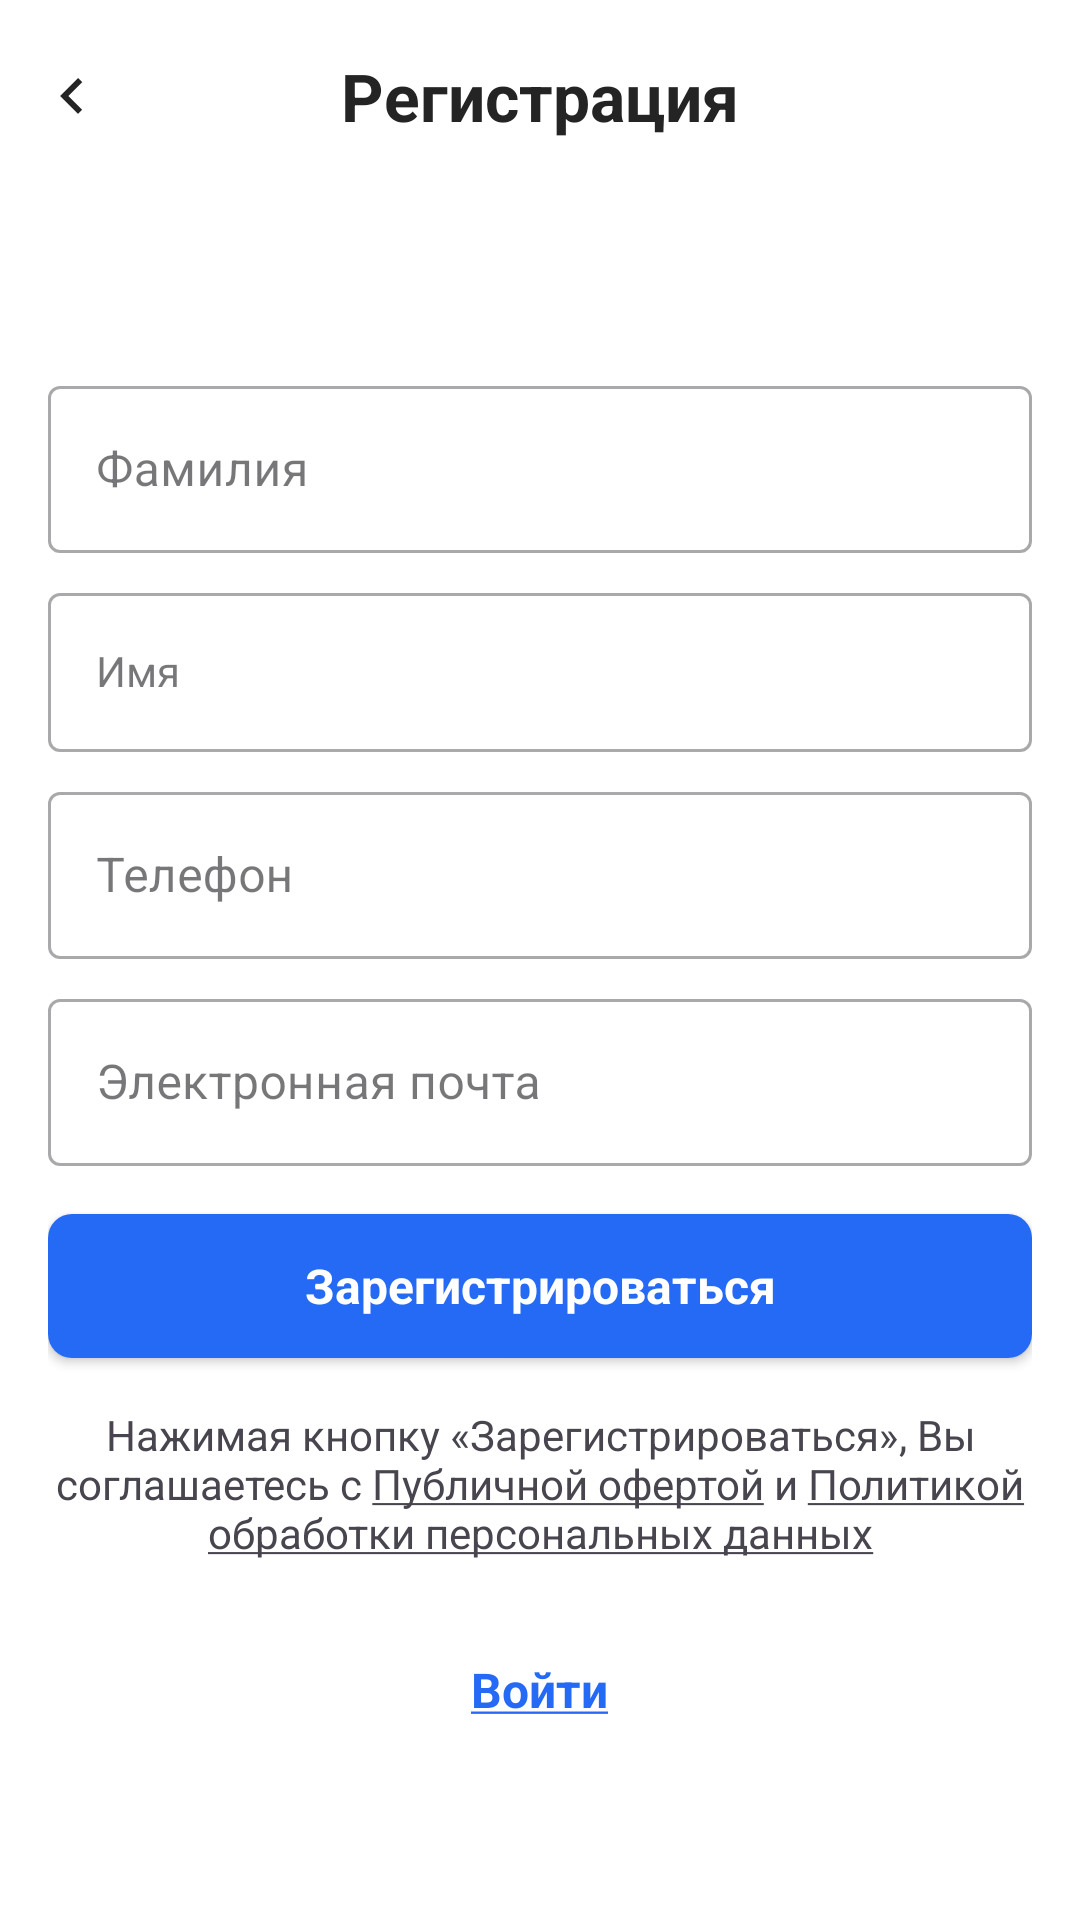

Produce the Android XML layout that renders to this screen, including the resource entries it uses.
<!-- AndroidManifest.xml: application theme Theme.ProTim -->
<!-- res/layout/activity_register_page.xml -->
<androidx.constraintlayout.widget.ConstraintLayout
    xmlns:android="http://schemas.android.com/apk/res/android"
    xmlns:app="http://schemas.android.com/apk/res-auto"
    xmlns:tools="http://schemas.android.com/tools"
    android:layout_width="match_parent"
    android:layout_height="match_parent"
    android:background="@color/white"
    android:id="@+id/register_page"
    tools:context=".RegisterPage">

    
    <androidx.appcompat.widget.Toolbar
        android:id="@+id/toolbar"
        android:layout_width="0dp"
        android:layout_height="wrap_content"
        android:background="@color/white"
        android:paddingTop="8dp"
        android:paddingBottom="8dp"
        app:contentInsetStart="0dp"
        app:layout_constraintTop_toTopOf="parent"
        app:layout_constraintStart_toStartOf="parent"
        app:layout_constraintEnd_toEndOf="parent">

        <ImageButton
            android:id="@+id/button_back"
            android:layout_width="wrap_content"
            android:layout_height="wrap_content"
            android:contentDescription="@string/go_back"
            android:src="@drawable/ic_back"
            android:background="@android:color/transparent"/>

        <TextView
            android:layout_width="wrap_content"
            android:layout_height="wrap_content"
            android:text="@string/Registration"
            android:layout_gravity="center"
            style="@style/TitleLarge" />
    </androidx.appcompat.widget.Toolbar>

    
    <ScrollView
        android:layout_width="0dp"
        android:layout_height="0dp"
        app:layout_constraintTop_toBottomOf="@id/toolbar"
        app:layout_constraintBottom_toBottomOf="parent"
        app:layout_constraintStart_toStartOf="parent"
        app:layout_constraintEnd_toEndOf="parent"
        android:fillViewport="true"
        android:paddingStart="16dp"
        android:paddingEnd="16dp">

        
        <LinearLayout
            android:layout_width="match_parent"
            android:layout_height="wrap_content"
            android:orientation="vertical"
            android:gravity="center"
            android:paddingTop="16dp"
            android:paddingBottom="16dp">

            
            <com.google.android.material.textfield.TextInputLayout
                android:id="@+id/textInputLayoutSurname"
                style="@style/Widget.MaterialComponents.TextInputLayout.OutlinedBox"
                android:layout_width="match_parent"
                android:layout_height="wrap_content"
                android:layout_marginTop="8dp">

                <com.google.android.material.textfield.TextInputEditText
                    android:layout_width="match_parent"
                    android:layout_height="wrap_content"
                    android:hint="@string/Surname"
                    android:inputType="text"/>
            </com.google.android.material.textfield.TextInputLayout>

            
            <com.google.android.material.textfield.TextInputLayout
                android:id="@+id/textInputLayoutName"
                style="@style/Widget.MaterialComponents.TextInputLayout.OutlinedBox"
                android:layout_width="match_parent"
                android:layout_height="wrap_content"
                android:layout_marginTop="8dp">

                <com.google.android.material.textfield.TextInputEditText
                    android:layout_width="match_parent"
                    android:layout_height="wrap_content"
                    android:hint="@string/Name"
                    style="@style/FilledBoxEndIconTint"
                    android:inputType="text"/>
            </com.google.android.material.textfield.TextInputLayout>

            
            <com.google.android.material.textfield.TextInputLayout
                android:id="@+id/textInputLayoutPhone"
                style="@style/Widget.MaterialComponents.TextInputLayout.OutlinedBox"
                android:layout_width="match_parent"
                android:layout_height="wrap_content"
                android:layout_marginTop="8dp">

                <com.google.android.material.textfield.TextInputEditText
                    android:layout_width="match_parent"
                    android:layout_height="wrap_content"
                    android:hint="@string/PhoneNumber"
                    android:inputType="phone"/>
            </com.google.android.material.textfield.TextInputLayout>

            
            <com.google.android.material.textfield.TextInputLayout
                android:id="@+id/textInputLayoutEmail"
                style="@style/Widget.MaterialComponents.TextInputLayout.OutlinedBox"
                android:layout_width="match_parent"
                android:layout_height="wrap_content"
                android:layout_marginTop="8dp">

                <com.google.android.material.textfield.TextInputEditText
                    android:layout_width="match_parent"
                    android:layout_height="wrap_content"
                    android:hint="@string/Email"
                    android:inputType="textEmailAddress"/>
            </com.google.android.material.textfield.TextInputLayout>

            
            <Button
                android:id="@+id/loginButton"
                style="@style/ButtonTextStyle"
                android:layout_width="match_parent"
                android:layout_height="wrap_content"
                android:text="@string/buttonRegister"
                android:layout_marginTop="16dp"
                android:layout_gravity="center_horizontal"/>

            <TextView
                android:id="@+id/termsAndConditionsText"
                android:layout_width="wrap_content"
                android:layout_height="wrap_content"
                android:layout_marginTop="16dp"
                android:text="@string/terms_and_conditions"
                android:gravity="center"/>

            <TextView
                android:id="@+id/loginTextView"
                android:layout_width="wrap_content"
                android:layout_height="wrap_content"
                android:text="@string/buttonLogInUnderlined"
                android:textColor="@color/active_field"
                android:textStyle="bold"
                android:textSize="16sp"
                android:clickable="true"
                android:focusable="true"
                android:minWidth="48dp"
                android:minHeight="48dp"
                android:padding="12dp"
                android:layout_marginTop="20dp"/>
        </LinearLayout>
    </ScrollView>
</androidx.constraintlayout.widget.ConstraintLayout>
<!-- resources referenced by this layout -->
<resources>
  <color name="active_field">#256AF4</color>
  <color name="white">#FFFFFFFF</color>
  <!-- drawable ic_back (drawable) -->
  <vector xmlns:android="http://schemas.android.com/apk/res/android"
      android:width="48dp"
      android:height="48dp"
      android:viewportWidth="48"
      android:viewportHeight="48">
    <group>
      <clip-path
          android:pathData="M24,4L24,4A20,20 0,0 1,44 24L44,24A20,20 0,0 1,24 44L24,44A20,20 0,0 1,4 24L4,24A20,20 0,0 1,24 4z"/>
      <path
          android:pathData="M26,30L20,24L26,18L27.4,19.4L22.8,24L27.4,28.6L26,30Z"
          android:fillColor="#242424"/>
    </group>
  </vector>
  <string name="Email">Электронная почта</string>
  <string name="Name">Имя</string>
  <string name="PhoneNumber">Телефон</string>
  <string name="Registration">Регистрация</string>
  <string name="Surname">Фамилия</string>
  <string name="buttonLogInUnderlined"><u>Войти</u></string>
  <string name="buttonRegister">Зарегистрироваться</string>
  <string name="go_back">GO BACK</string>
  <string name="terms_and_conditions">
      Нажимая кнопку «Зарегистрироваться», Вы соглашаетесь с
      <u>Публичной офертой</u> и
      <u>Политикой обработки персональных данных</u>
  </string>
  <style name="ButtonTextStyle">
          <item name="android:fontFamily">sans-serif</item>
          <item name="android:textStyle">bold</item>
          <item name="android:textSize">16sp</item>
          <item name="android:letterSpacing">0</item>
          <item name="android:textColor">@color/white</item>
          <item name="backgroundTint">@null</item>
          <item name="android:background">@drawable/btn_selector_blue</item>
          <item name="android:textAllCaps">false</item>
      </style>
  <style name="FilledBoxEndIconTint" parent="Widget.MaterialComponents.TextInputLayout.OutlinedBox">
          <item name="endIconTint">@color/active_field</item>
          <item name="android:radius">30dp</item>
      </style>
  <style name="TitleLarge">
          <item name="android:fontFamily">sans-serif</item>
          <item name="android:textSize">22sp</item>
          <item name="android:textColor">@color/primary</item>
          <item name="android:textStyle">bold</item>
      </style>
  <style name="Theme.ProTim" parent="Base.Theme.ProTim" />
  <!-- drawable btn_selector_blue (drawable) -->
  <?xml version="1.0" encoding="utf-8"?>
  <selector xmlns:android="http://schemas.android.com/apk/res/android">
      
      <item android:state_pressed="true" android:drawable="@drawable/btn_shape_darkblue" />
  
      
      <item android:drawable="@drawable/btn_shape_blue" />
  </selector>
  <color name="primary">#242424</color>
  <style name="Base.Theme.ProTim" parent="Theme.Material3.DayNight.NoActionBar">
          
          
          <item name="colorPrimary">@color/active_field</item>
          <item name="colorPrimaryVariant">@color/inactive_field</item>
          <item name="colorOnPrimary">@color/white</item>
          <item name="colorSecondary">@color/white</item>
      </style>
  <!-- drawable btn_shape_darkblue (drawable) -->
  <?xml version="1.0" encoding="utf-8"?>
  <shape xmlns:android="http://schemas.android.com/apk/res/android"
      android:shape="rectangle">
  
      
      <solid android:color="@color/button_press_color" />
  
      
      <corners android:radius="8dp" />
  
  </shape>
  <!-- drawable btn_shape_blue (drawable) -->
  <?xml version="1.0" encoding="utf-8"?>
  <shape xmlns:android="http://schemas.android.com/apk/res/android"
      android:shape="rectangle">
  
      
      <solid android:color="@color/active_field" />
  
      
      <corners android:radius="8dp" />
  
  </shape>
  <color name="inactive_field">#A1B1CD</color>
  <color name="button_press_color">#0942B3</color>
</resources>
